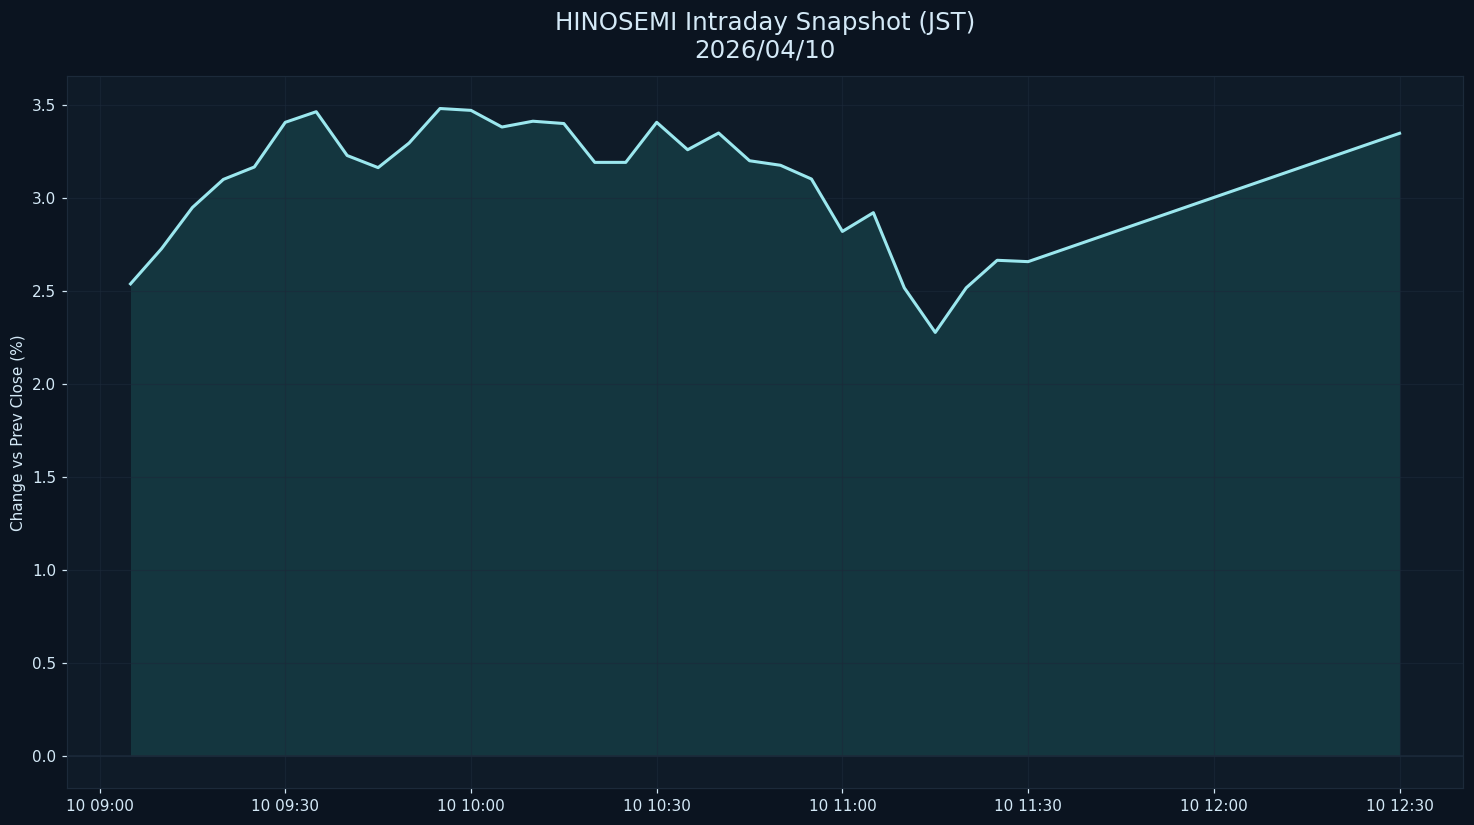

The table this chart was drawn from, first rows:
datetime_jst, pct
2026-04-10 09:05:00+09:00, 2.537
2026-04-10 09:10:00+09:00, 2.726
2026-04-10 09:15:00+09:00, 2.947
2026-04-10 09:20:00+09:00, 3.098
2026-04-10 09:25:00+09:00, 3.165
2026-04-10 09:30:00+09:00, 3.405
2026-04-10 09:35:00+09:00, 3.462
2026-04-10 09:40:00+09:00, 3.227
2026-04-10 09:45:00+09:00, 3.162
2026-04-10 09:50:00+09:00, 3.294
2026-04-10 09:55:00+09:00, 3.479
2026-04-10 10:00:00+09:00, 3.469
2026-04-10 10:05:00+09:00, 3.38
2026-04-10 10:10:00+09:00, 3.411
2026-04-10 10:15:00+09:00, 3.399
2026-04-10 10:20:00+09:00, 3.19
2026-04-10 10:25:00+09:00, 3.19
2026-04-10 10:30:00+09:00, 3.405
2026-04-10 10:35:00+09:00, 3.258
2026-04-10 10:40:00+09:00, 3.348
2026-04-10 10:45:00+09:00, 3.199
2026-04-10 10:50:00+09:00, 3.174
2026-04-10 10:55:00+09:00, 3.1
2026-04-10 11:00:00+09:00, 2.819
2026-04-10 11:05:00+09:00, 2.92
2026-04-10 11:10:00+09:00, 2.515
2026-04-10 11:15:00+09:00, 2.276
2026-04-10 11:20:00+09:00, 2.516
2026-04-10 11:25:00+09:00, 2.664
2026-04-10 11:30:00+09:00, 2.656
2026-04-10 12:30:00+09:00, 3.346
